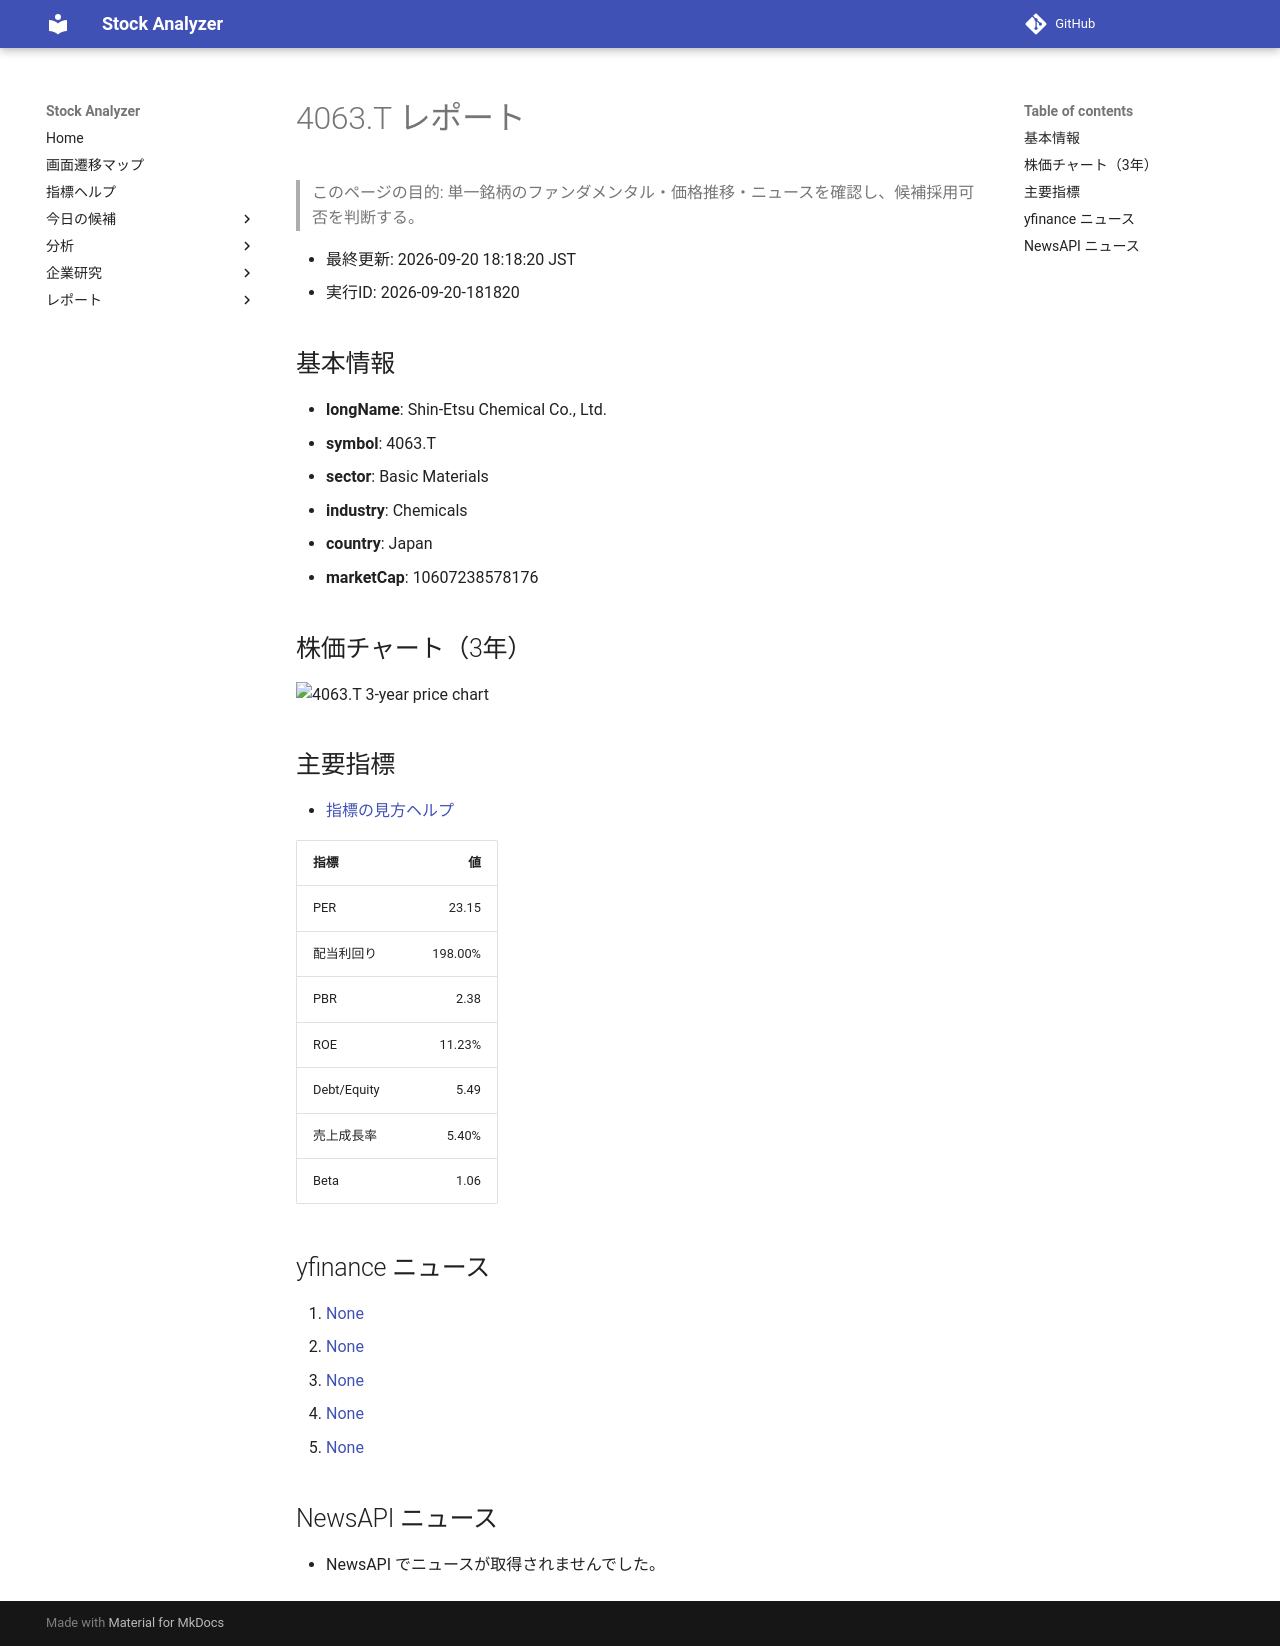

repository: Yumi-note/Making-APP · page: stocks/2026-09-20/181820/4063_T/index.html · generator: mkdocs

# 4063.T レポート

> このページの目的: 単一銘柄のファンダメンタル・価格推移・ニュースを確認し、候補採用可否を判断する。

- 最終更新: 2026-09-20 18:18:20 JST
- 実行ID: 2026-09-20-181820

## 基本情報

- **longName**: Shin-Etsu Chemical Co., Ltd.
- **symbol**: 4063.T
- **sector**: Basic Materials
- **industry**: Chemicals
- **country**: Japan
- **marketCap**: 10607238578176

## 株価チャート（3年）

![4063.T 3-year price chart](4063_T_3y.png)

## 主要指標

- [指標の見方ヘルプ](../../../../indicators.md)

| 指標 | 値 |
|---|---:|
| PER | 23.15 |
| 配当利回り | 198.00% |
| PBR | 2.38 |
| ROE | 11.23% |
| Debt/Equity | 5.49 |
| 売上成長率 | 5.40% |
| Beta | 1.06 |

## yfinance ニュース

1. [None](None)
2. [None](None)
3. [None](None)
4. [None](None)
5. [None](None)

## NewsAPI ニュース

- NewsAPI でニュースが取得されませんでした。
